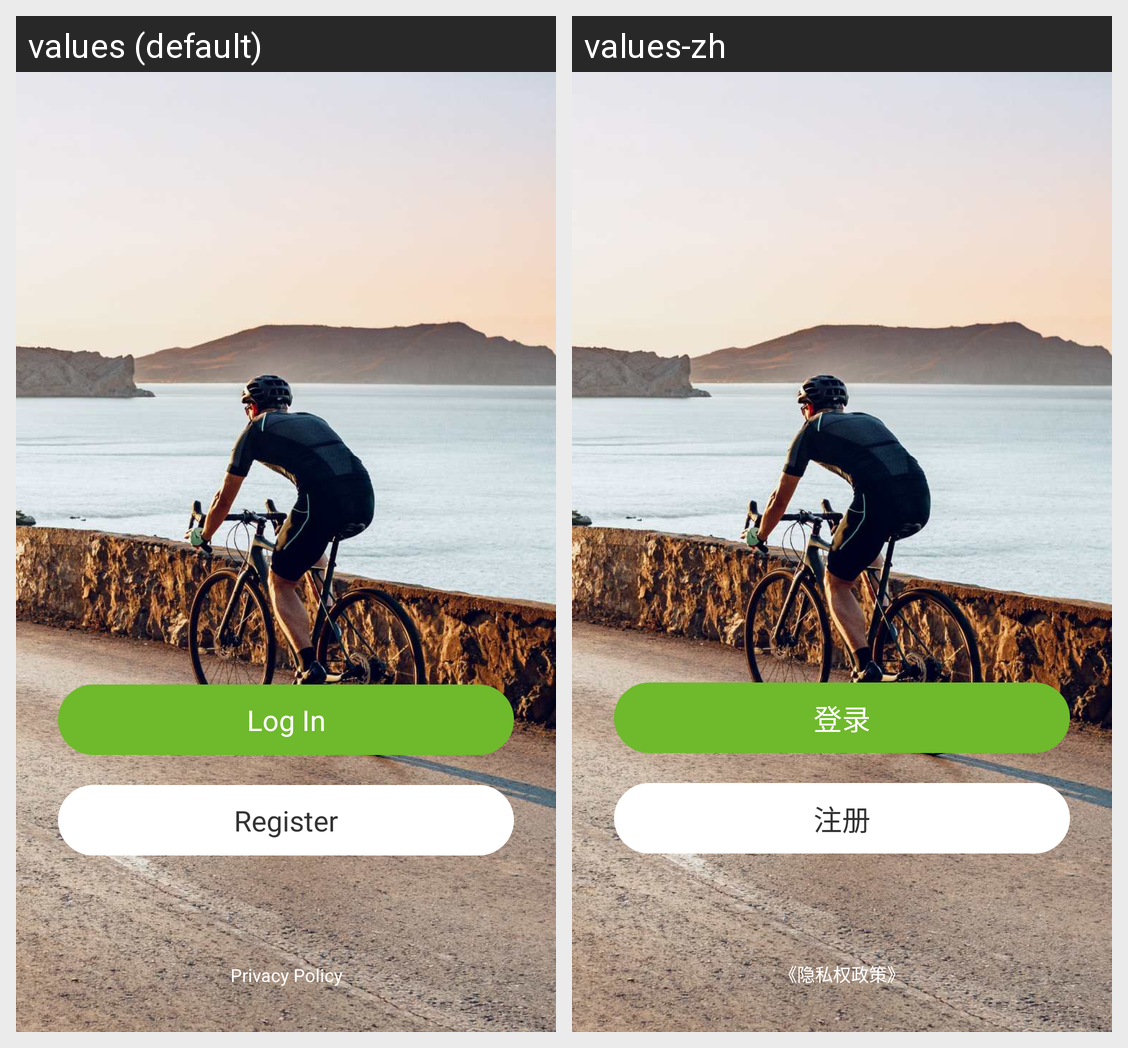

The Android screen above is rendered under two locales of the same app. Produce the string resources it draws, with the default and per-locale values.
Android screen res/layout/fragment_login_home.xml rendered under 2 locales, left to right: values (default), values-zh. Device: Nexus 5 (rendered at 1080×1920; each locale shown at half size, 540×960, under a caption strip naming it); theme Theme.AppCompat.Light.NoActionBar.
Strings drawn on this screen, with the default value and each locale's value (text and hints the layout hard-codes, and strings that could not be matched under every locale, appear in the picture but are not listed):

login
  values: Log In
  values-zh: 登录

registered
  values: Register
  values-zh: 注册

user_privacy
  values: Privacy Policy
  values-zh: 《隐私权政策》
